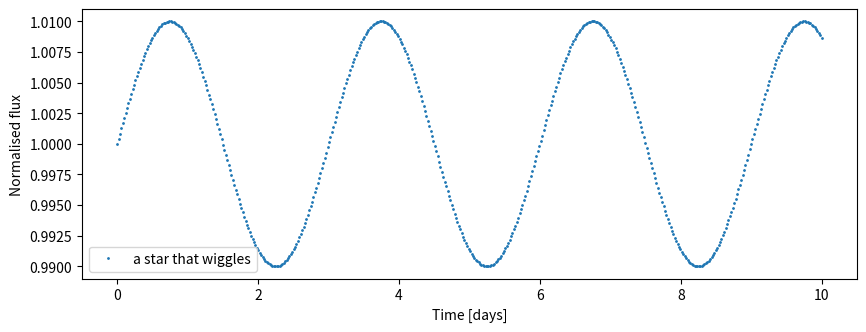
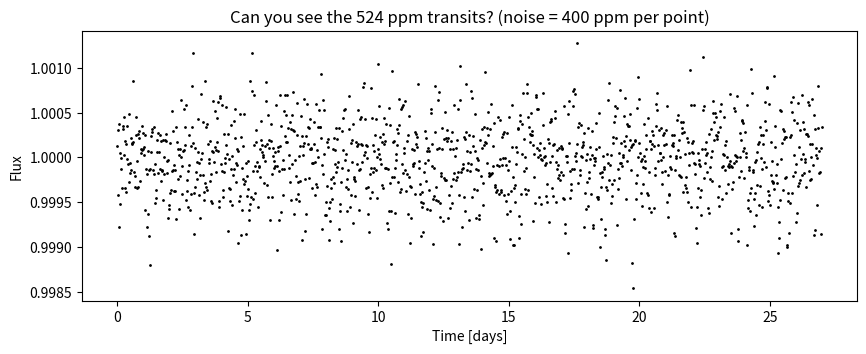
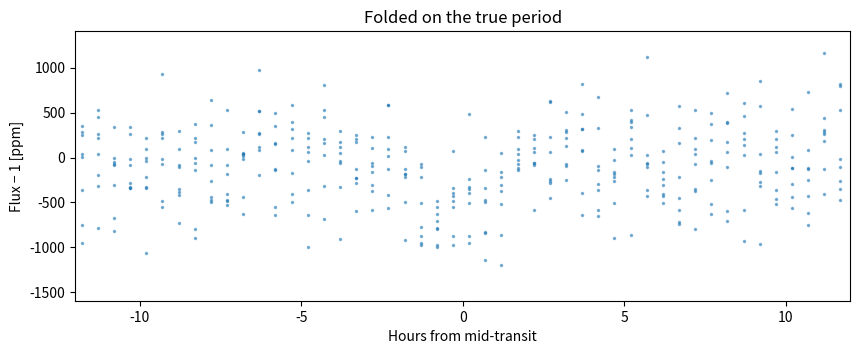

The script that saved these images, in order:
# --- Setup: run this cell first. Works in Google Colab and locally. ---
import os, sys
REPO_URL = "https://github.com/Nightwings24/exoplanet-transit-winter-project.git"  # <- change to YOUR repo
IN_COLAB = "google.colab" in sys.modules
if IN_COLAB:
    if not os.path.exists("exoplanet-transit-winter-project"):
        !git clone -q {REPO_URL}
    %cd exoplanet-transit-winter-project
    !pip install -q lightkurve batman-package wotan tqdm
# Make `import transitpipe` work without installing the package
ROOT = os.path.abspath("." if os.path.exists("src") else "..")
sys.path.insert(0, os.path.join(ROOT, "src"))
import numpy as np
import matplotlib.pyplot as plt
plt.rcParams.update({"figure.dpi": 110, "figure.figsize": (10, 3.5)})
print("ready, repo root:", ROOT)

R_sun_km = 695_700          # radius of the Sun in km (underscores are just for readability)
R_earth_km = 6_371
R_jupiter_km = 69_911

ratio = R_earth_km / R_sun_km
print("Earth/Sun radius ratio:", ratio)
print(f"Same thing, formatted: {ratio:.5f}")   # f-strings: put variables inside {}

depth_earth = (R_earth_km / R_sun_km) ** 2      # ** means "to the power of"
depth_jup = (R_jupiter_km / R_sun_km) ** 2
print(f"Earth transiting the Sun:   {depth_earth*1e6:.0f} ppm  (parts per million)")
print(f"Jupiter transiting the Sun: {depth_jup*100:.2f} %")

# YOUR CODE HERE
R_planet_km = 1.6 * R_earth_km
R_star_km = 0.3 * R_sun_km
depth = None   # replace None with the formula
print(depth)

def transit_depth(rp_rearth, rstar_rsun):
    """Fractional transit depth for a planet (Earth radii) and star (solar radii)."""
    rp_km = rp_rearth * R_earth_km
    rs_km = rstar_rsun * R_sun_km
    return (rp_km / rs_km) ** 2

for name, rp in [("Mars-size", 0.53), ("Earth", 1.0), ("Neptune", 3.9), ("Jupiter", 11.2)]:
    print(f"{name:10s} {transit_depth(rp, 1.0)*1e6:9.0f} ppm")

import numpy as np
time = np.linspace(0, 10, 11)          # 11 evenly spaced numbers from 0 to 10
print(time)
print(time * 2)                        # every element doubled
print(np.sin(time).round(2))           # every element through sin()
print("mean:", time.mean(), " max:", time.max(), " length:", len(time))

flux = np.array([1.00, 1.01, 0.99, 0.95, 0.94, 0.95, 1.00, 1.02])
low = flux < 0.97                  # a boolean mask
print(low)
print("the low points:", flux[low])
print("how many:", low.sum())       # True counts as 1
print("everything else:", flux[~low])  # ~ means NOT

t = np.linspace(0, 10, 500)
f = 1 + 0.01 * np.sin(2 * np.pi * t / 3.0)
plt.plot(t, f, ".", ms=2, label="a star that wiggles")
plt.xlabel("Time [days]")
plt.ylabel("Normalised flux")
plt.legend()
plt.show()

rng = np.random.default_rng(42)           # random numbers you can reproduce

cadence_min = 30                           # one measurement every 30 minutes (like TESS FFIs)
time = np.arange(0, 27, cadence_min / 1440)   # 27 days (one TESS sector); 1440 minutes per day
period, t0, duration = 3.5, 1.2, 0.12      # days
depth = transit_depth(2.5, 1.0)            # a 2.5 R_earth planet around a Sun-like star
noise_ppm = 400

# Which points are inside a transit? Distance (in days) from the nearest mid-transit:
dt = np.abs(((time - t0 + 0.5 * period) % period) - 0.5 * period)
in_transit = dt < duration / 2

flux = np.ones_like(time)
flux[in_transit] -= depth                   # the box-shaped dip
flux += rng.normal(0, noise_ppm * 1e-6, len(time))   # add Gaussian noise

plt.plot(time, flux, ".", ms=2, color="k")
plt.xlabel("Time [days]"); plt.ylabel("Flux")
plt.title(f"Can you see the {depth*1e6:.0f} ppm transits? (noise = {noise_ppm} ppm per point)")
plt.show()

phase_days = ((time - t0 + 0.5 * period) % period) - 0.5 * period
plt.plot(phase_days * 24, (flux - 1) * 1e6, ".", ms=3, alpha=0.5)
plt.xlabel("Hours from mid-transit"); plt.ylabel("Flux − 1 [ppm]")
plt.xlim(-12, 12); plt.title("Folded on the true period"); plt.show()

N = in_transit.sum()
snr = depth / (noise_ppm * 1e-6) * np.sqrt(N)
print(f"{N} in-transit points -> expected SNR ~ {snr:.1f}")

# YOUR CODE HERE — experiment freely
